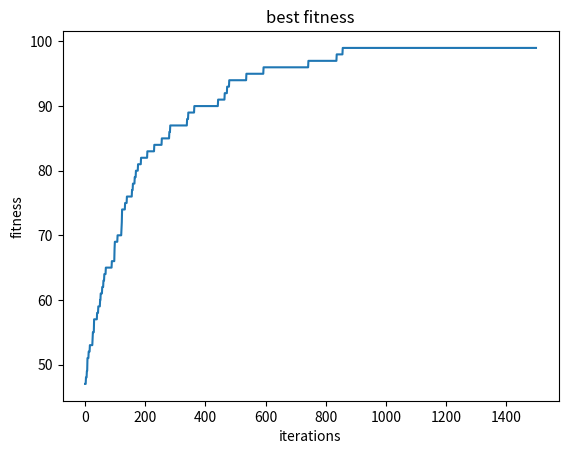

Source code (Python):
import numpy as np
import matplotlib.pyplot as plt

# initialize variables
L = 100
iterations = 1500

# create a random bit sequence
x = np.random.randint(0, 2, L)

# create an empty array that will track the best fitness so far
best_fit = []


for k in range(iterations-1):
    # initialize new bit sequence
    x1 = []
    for i in x:

        # with a probability of 1/L, flip the bit i
        if np.random.randint(0, L) == 23:
            if i:
                x1 = np.append(x1, 0)
            else:
                x1 = np.append(x1, 1)
        else:
            x1 = np.append(x1, i)

    # replace x with x1 if x1 has higher fitness
    if sum(x1) > sum(x):
        x = x1

    # add the best fitness so far to the tracker array
    best_fit = np.append(best_fit, sum(x))
    print(sum(x))


plt.plot(range(iterations-1), best_fit)
plt.title("best fitness")
plt.xlabel("iterations")
plt.ylabel("fitness")
plt.show()
